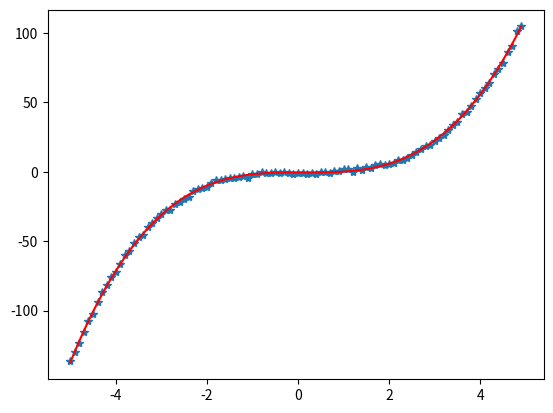

This chart was generated by the following Python code:

#from poly fit example

import numpy
from matplotlib import pyplot as plt
t=numpy.arange(-5,5,0.1)
x_true=t**3-0.5*t**2
x=x_true+1*numpy.random.randn(t.size)

npoly=5  #let's fit 4th order polynomial
ndata=t.size #this many data points
A=numpy.zeros([ndata,npoly]) #fit in polynomials
A[:,0]=1.0#first coefficient=1, and 1st constant =0
for i in range(1,npoly):
    A[:,i]=A[:,i-1]*t
#Let's ignore noise for now.  New equations are:
#m=(A^TA)^{-1}*(A^Td)
A=numpy.matrix(A)
d=numpy.matrix(x).transpose()
lhs=A.transpose()*A#a transpose A=> ata=numpy.dot(A.transpose())
rhs=A.transpose()*d
fitp=numpy.linalg.inv(lhs)*rhs#fit parameters 
pred=A*fitp
plt.clf();plt.plot(t,x,'*');plt.plot(t,pred,'r');
plt.draw()
#plt.show()
plt.savefig('polyfit_example.png')

